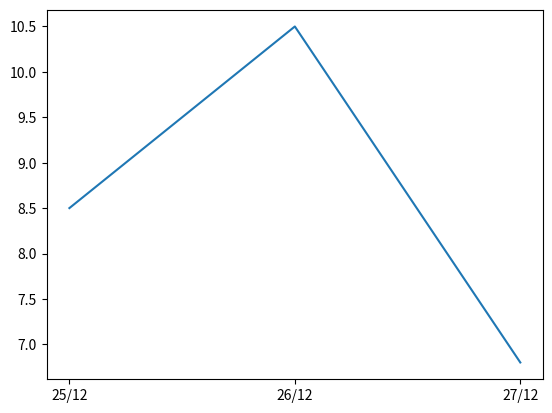

Python code for this plot:
import matplotlib.pyplot as plt
#list storing date in string format
date=["25/12","26/12","27/12"]
#list storing temperature values
temp=[8.5,10.5,6.8]
#create a figure plotting temp versus date
plt.plot(date, temp)
#show the figure
plt.show()